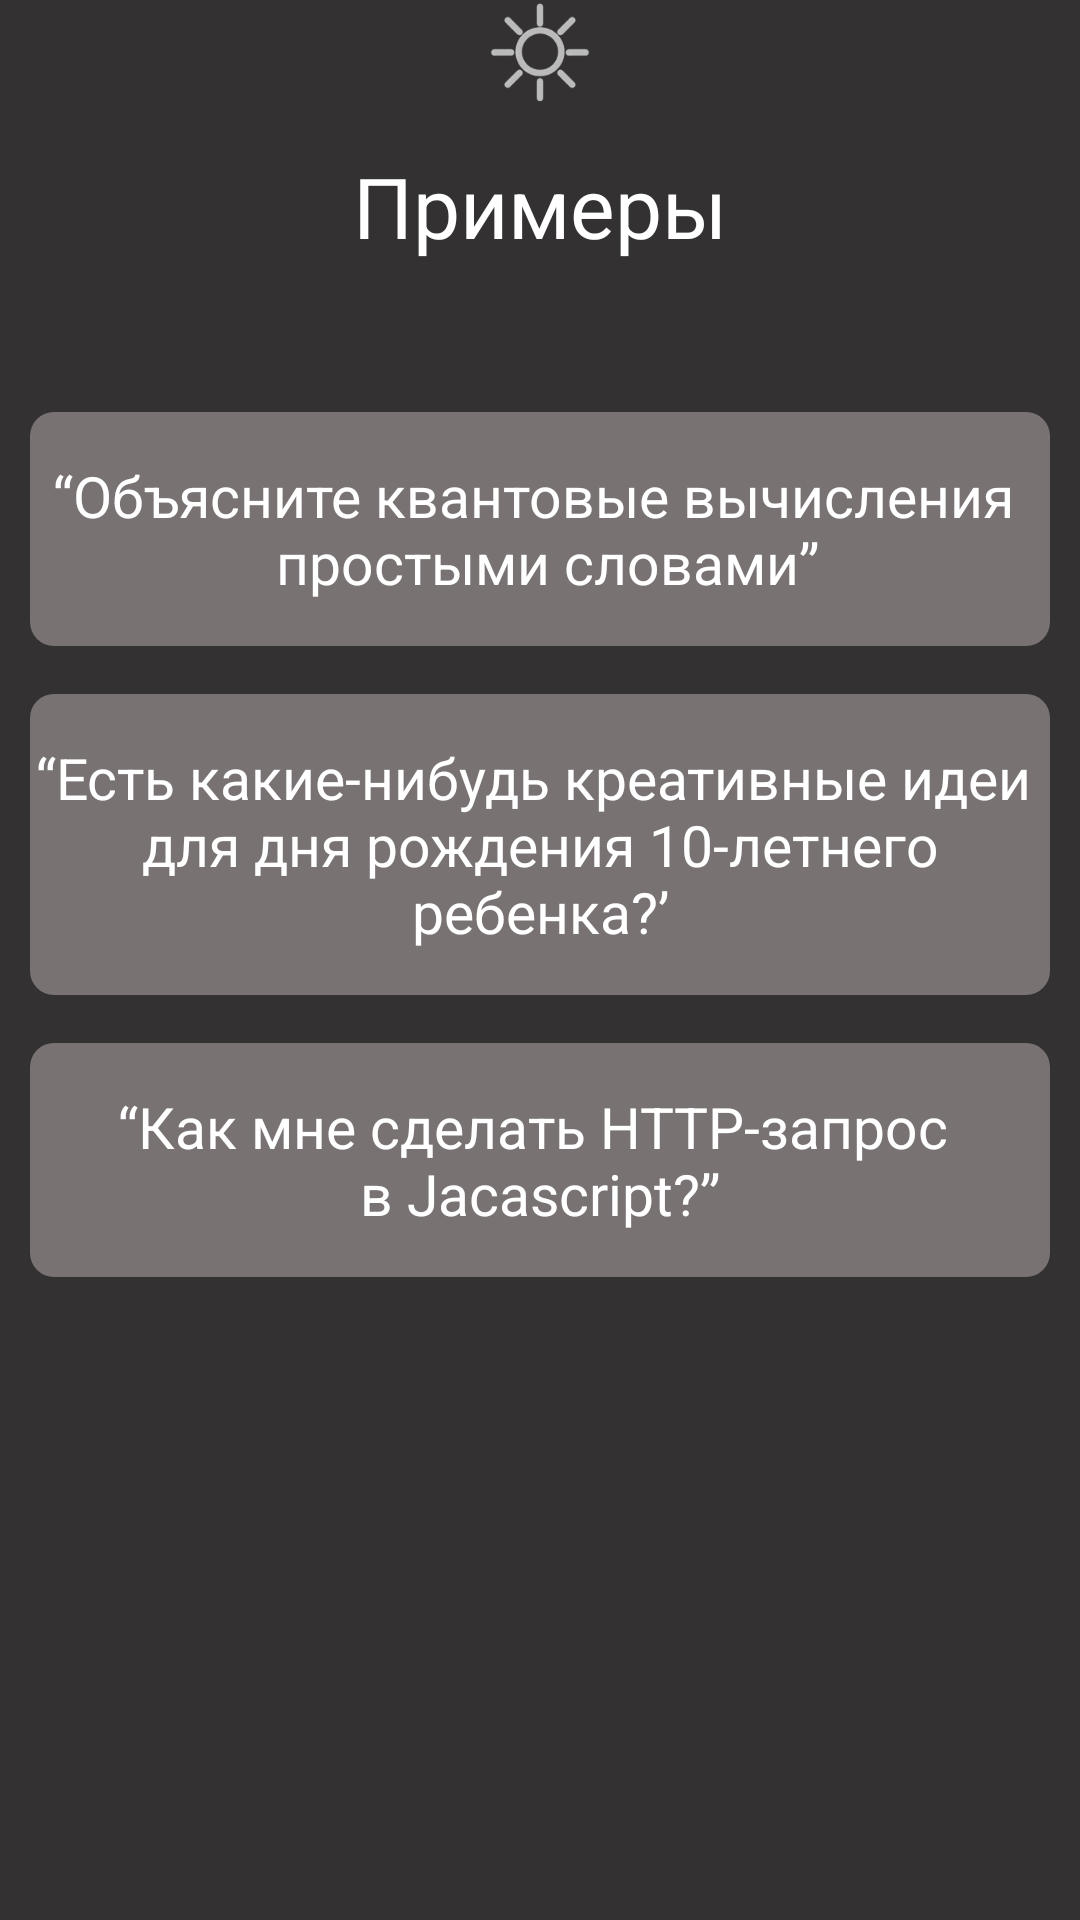

Write the Android layout XML for this screen, with the resource values it uses.
<!-- AndroidManifest.xml: application theme Theme.Design.NoActionBar -->
<!-- res/layout/fragment_first_pager.xml -->
<?xml version="1.0" encoding="utf-8"?>
<LinearLayout xmlns:android="http://schemas.android.com/apk/res/android"
    xmlns:tools="http://schemas.android.com/tools"
    android:layout_width="match_parent"
    android:layout_height="wrap_content"
    android:orientation="vertical"
    android:background="@color/gray"
    tools:context=".feature_pager.ui.FirstPagerFragment">


    <ImageView
        android:layout_width="match_parent"
        android:layout_height="35dp"
        android:src="@drawable/icon_sun"/>

    <TextView
        android:layout_width="match_parent"
        android:layout_height="wrap_content"
        android:text="@string/example_pagerText"
        android:textColor="@color/white"
        android:gravity="center"
        android:layout_marginTop="15dp"
        android:textSize="28sp"/>

    <LinearLayout
        android:layout_width="match_parent"
        android:layout_height="wrap_content"
        android:orientation="vertical"
        android:weightSum="3">

        <LinearLayout
            android:layout_width="match_parent"
            android:layout_height="0dp"
            android:background="@drawable/view_pager_item_bg"
            android:textSize="16sp"
            android:orientation="vertical"
            android:layout_marginTop="50dp"
            android:gravity="center"
            android:layout_weight="1"
            android:layout_marginStart="10dp"
            android:layout_marginEnd="10dp">

            <TextView
                android:layout_width="match_parent"
                android:layout_height="wrap_content"
                android:gravity="center_vertical|center_horizontal"
                android:textColor="@color/white"
                android:text="@string/firstText_pagerOne"
                android:layout_marginTop="15dp"
                android:layout_marginBottom="15dp"

                android:textSize="19dp" />


        </LinearLayout>


        <LinearLayout
            android:layout_width="match_parent"
            android:layout_height="0dp"
            android:background="@drawable/view_pager_item_bg"
            android:textSize="16sp"
            android:orientation="vertical"
            android:layout_marginTop="16dp"
            android:gravity="center"
            android:layout_weight="1"
            android:layout_marginStart="10dp"
            android:layout_marginEnd="10dp">

            <TextView
                android:layout_width="match_parent"
                android:layout_height="wrap_content"
                android:gravity="center_vertical|center_horizontal"
                android:textColor="@color/white"
                android:text="@string/secondText_pagerOne"
                android:layout_marginTop="15dp"
                android:layout_marginBottom="15dp"
                android:textSize="19sp" />


        </LinearLayout>


        <LinearLayout
            android:layout_width="match_parent"
            android:layout_height="0dp"
            android:background="@drawable/view_pager_item_bg"
            android:textSize="16sp"
            android:orientation="vertical"
            android:layout_marginTop="16dp"
            android:gravity="center"
            android:layout_weight="1"
            android:layout_marginStart="10dp"
            android:layout_marginEnd="10dp">

            <TextView
                android:layout_width="match_parent"
                android:layout_height="wrap_content"
                android:gravity="center_vertical|center_horizontal"
                android:textColor="@color/white"
                android:text="@string/thirdText_pagerOne"
                android:layout_marginTop="15dp"
                android:layout_marginBottom="15dp"
                android:textSize="19sp" />


        </LinearLayout>

    </LinearLayout>

</LinearLayout>
<!-- resources referenced by this layout -->
<resources>
  <color name="gray">#333131</color>
  <color name="white">#FFFFFFFF</color>
  <!-- drawable icon_sun: png bitmap (drawable, 6881 bytes) -->
  <!-- drawable view_pager_item_bg (drawable) -->
  <?xml version="1.0" encoding="utf-8"?>
  <shape xmlns:android="http://schemas.android.com/apk/res/android"
      android:shape="rectangle">
  
      <corners android:radius="8sp"/>
      <solid
          android:color="@color/light_gray" />
  
  </shape>
  <string name="example_pagerText">Примеры</string>
  <string name="firstText_pagerOne">“Объясните квантовые вычисления \n простыми словами”</string>
  <string name="secondText_pagerOne">“Есть какие-нибудь креативные идеи \nдля дня рождения 10-летнего ребенка?’</string>
  <string name="thirdText_pagerOne">“Как мне сделать HTTP-запрос \nв Jacascript?”</string>
  <color name="light_gray">#787272</color>
</resources>
